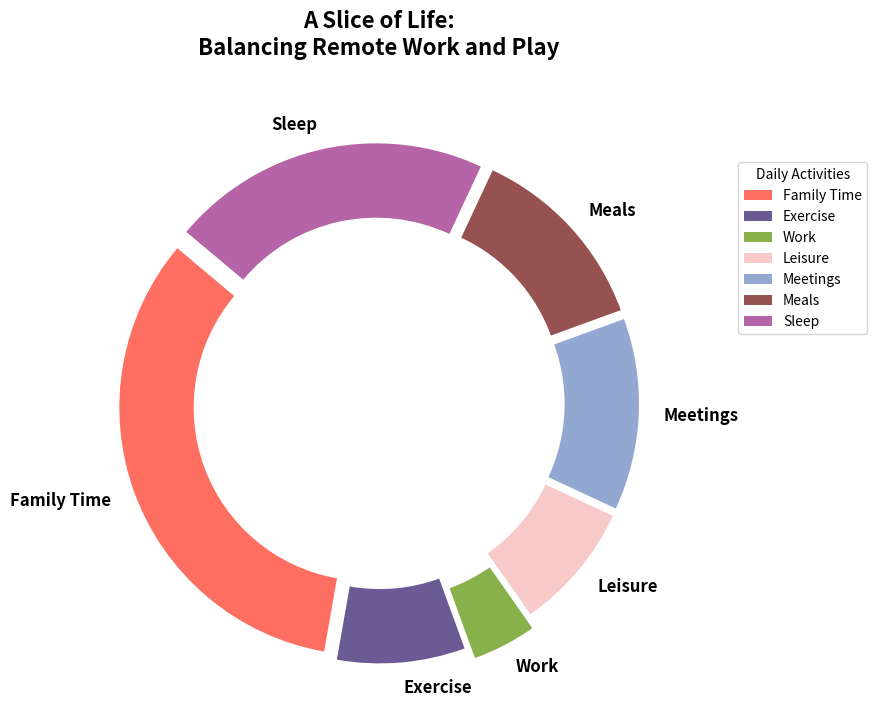

The matplotlib source for this figure:
import matplotlib.pyplot as plt
import numpy as np

activities = ['Family Time', 'Exercise', 'Work', 'Leisure', 'Meetings', 'Meals', 'Sleep']
hours = np.array([8, 2, 1, 2, 3, 3, 5])
colors = ['#FF6F61', '#6B5B95', '#88B04B', '#F7CAC9', '#92A8D1', '#955251', '#B565A7']

fig, ax = plt.subplots(figsize=(9, 9))

explode = [0.1 if activity == 'Work' else 0.05 for activity in activities] 
wedges, texts, autotexts = ax.pie(
    hours, 
    labels=activities, 
    autopct='%1.1f%%', 
    startangle=140, 
    colors=colors, 
    explode=explode,
    wedgeprops=dict(width=0.3)
)

plt.setp(texts, size=12, fontweight='semibold')
plt.setp(autotexts, size=10, color='white')

ax.set_aspect('equal')
plt.title("A Slice of Life:\nBalancing Remote Work and Play", fontsize=16, fontweight='bold', y=1.05)
ax.legend(wedges, activities, title="Daily Activities", loc="upper right", bbox_to_anchor=(1.3, 0.9))
plt.tight_layout()
plt.show()
